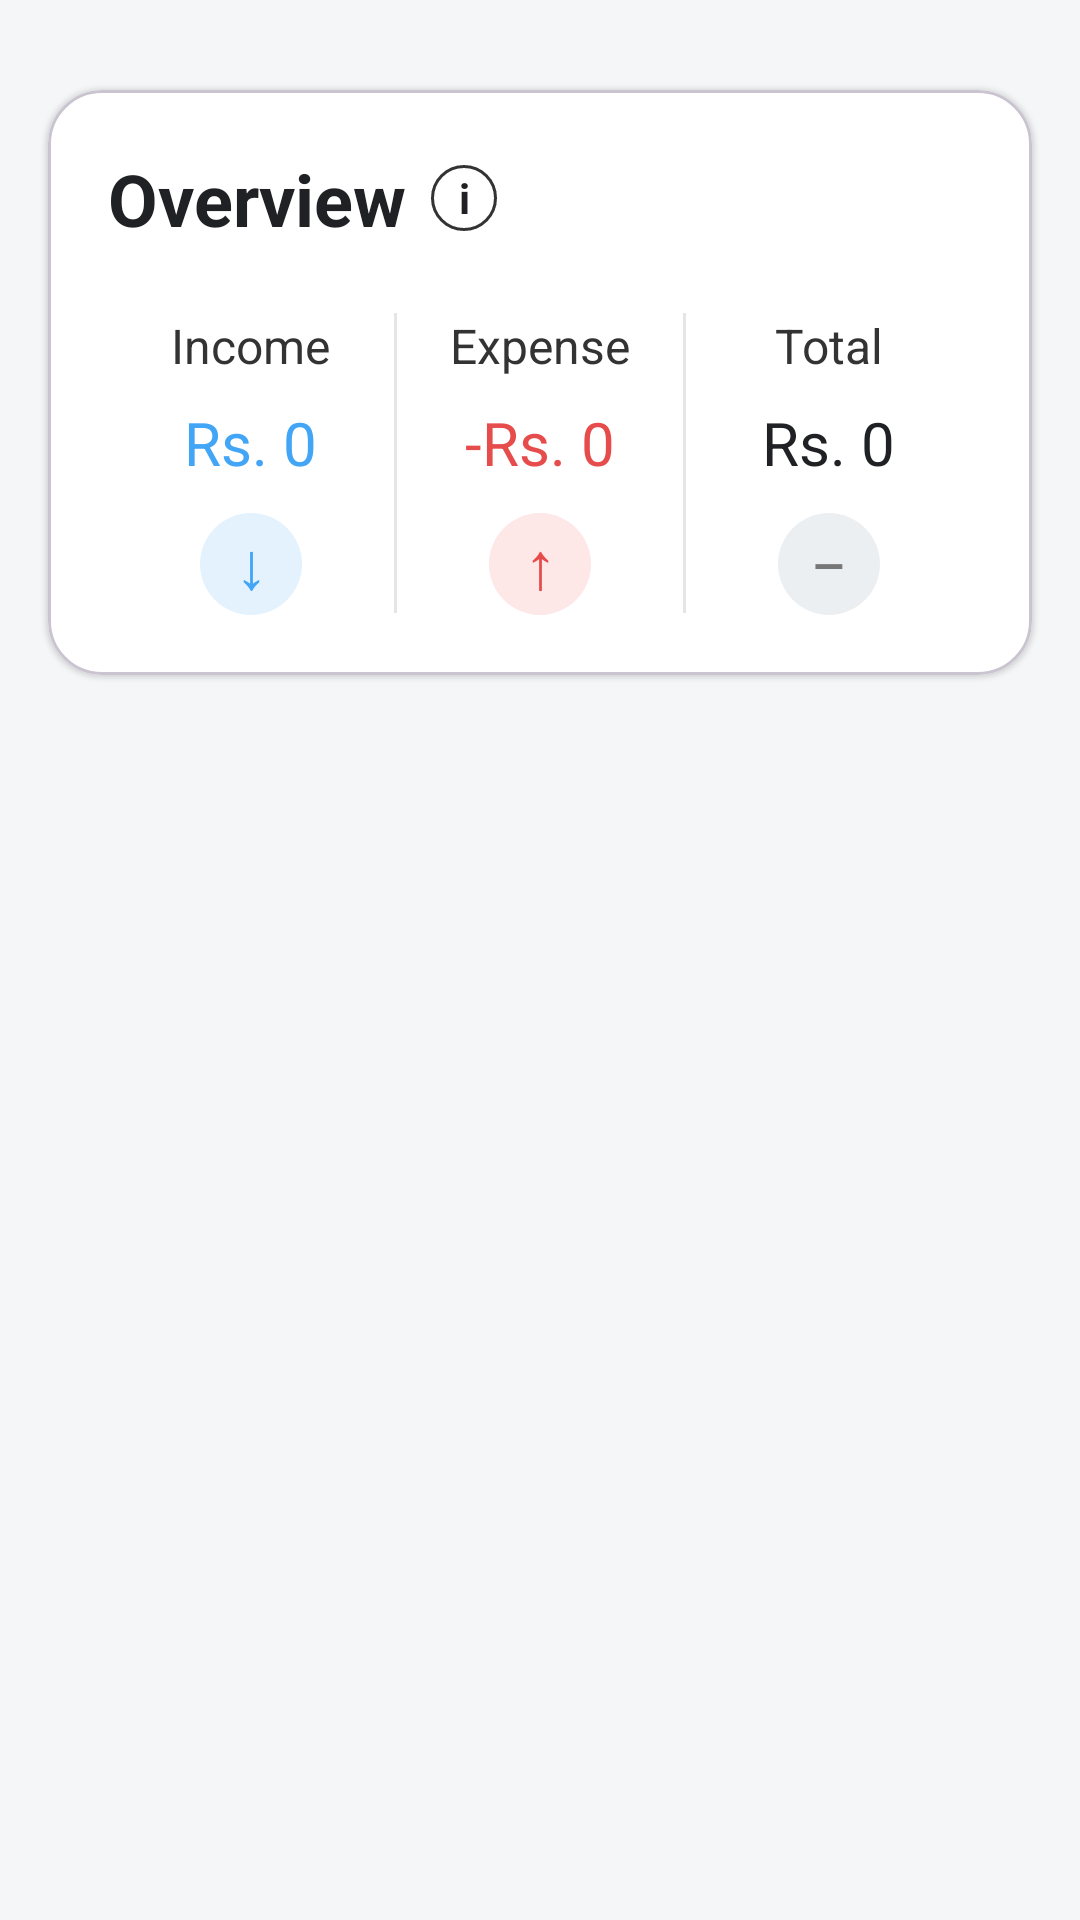

Layout XML and referenced resources for this Android screen:
<!-- AndroidManifest.xml: application theme Theme.ExpenseManager -->
<!-- res/layout/fragment_transcation.xml -->
<?xml version="1.0" encoding="utf-8"?>
<androidx.constraintlayout.widget.ConstraintLayout
    xmlns:android="http://schemas.android.com/apk/res/android"
    xmlns:app="http://schemas.android.com/apk/res-auto"
    xmlns:tools="http://schemas.android.com/tools"
    android:layout_width="match_parent"
    android:layout_height="match_parent"
    android:background="@color/screen_background"
    tools:context=".TranscationFragment">

    <com.google.android.material.card.MaterialCardView
        android:id="@+id/OverviewCard"
        android:layout_width="0dp"
        android:layout_height="wrap_content"
        android:layout_marginStart="16dp"
        android:layout_marginTop="30dp"
        android:layout_marginEnd="16dp"
        app:cardCornerRadius="18dp"
        app:cardElevation="1dp"
        app:cardBackgroundColor="@color/card_background"
        app:layout_constraintTop_toTopOf="parent"
        app:layout_constraintStart_toStartOf="parent"
        app:layout_constraintEnd_toEndOf="parent">

        <LinearLayout
            android:layout_width="match_parent"
            android:layout_height="wrap_content"
            android:orientation="vertical"
            android:padding="20dp">

            <LinearLayout
                android:layout_width="wrap_content"
                android:layout_height="wrap_content"
                android:gravity="center_vertical"
                android:orientation="horizontal">

                <TextView
                    android:layout_width="wrap_content"
                    android:layout_height="wrap_content"
                    android:text="@string/overview"
                    android:textColor="@color/text_primary"
                    android:textSize="24sp"
                    android:textStyle="bold" />

                <TextView
                    android:layout_width="22dp"
                    android:layout_height="22dp"
                    android:layout_marginStart="8dp"
                    android:background="@drawable/overview_info_circle"
                    android:gravity="center"
                    android:text="@string/i"
                    android:textColor="@color/text_primary"
                    android:textSize="14sp"
                    android:textStyle="bold" />

            </LinearLayout>

            <LinearLayout
                android:layout_width="match_parent"
                android:layout_height="wrap_content"
                android:layout_marginTop="22dp"
                android:orientation="horizontal">

                

                <LinearLayout
                    android:layout_width="0dp"
                    android:layout_height="wrap_content"
                    android:layout_weight="1"
                    android:gravity="center"
                    android:orientation="vertical">

                    <TextView
                        android:layout_width="wrap_content"
                        android:layout_height="wrap_content"
                        android:text="@string/xmlincome"
                        android:textColor="@color/text_label"
                        android:textSize="16sp" />

                    <TextView
                        android:id="@+id/IncomeTotalText"
                        android:layout_width="wrap_content"
                        android:layout_height="wrap_content"
                        android:layout_marginTop="8dp"
                        android:text="@string/rs_0"
                        android:textColor="@color/income_blue"
                        android:textSize="20sp" />

                    <TextView
                        android:layout_width="34dp"
                        android:layout_height="34dp"
                        android:layout_marginTop="10dp"
                        android:background="@drawable/income_circle"
                        android:gravity="center"
                        android:text="↓"
                        android:textColor="@color/income_blue"
                        android:textSize="22sp" />

                </LinearLayout>

                <View
                    android:layout_width="1dp"
                    android:layout_height="100dp"
                    android:background="@color/divider_color" />

                

                <LinearLayout
                    android:layout_width="0dp"
                    android:layout_height="wrap_content"
                    android:layout_weight="1"
                    android:gravity="center"
                    android:orientation="vertical">

                    <TextView
                        android:layout_width="wrap_content"
                        android:layout_height="wrap_content"
                        android:text="@string/xmlexpense"
                        android:textColor="@color/text_label"
                        android:textSize="16sp" />

                    <TextView
                        android:id="@+id/ExpenseTotalText"
                        android:layout_width="wrap_content"
                        android:layout_height="wrap_content"
                        android:layout_marginTop="8dp"
                        android:text="@string/_rs_0"
                        android:textColor="@color/expense_red"
                        android:textSize="20sp" />

                    <TextView
                        android:layout_width="34dp"
                        android:layout_height="34dp"
                        android:layout_marginTop="10dp"
                        android:background="@drawable/expense_circle"
                        android:gravity="center"
                        android:text="↑"
                        android:textColor="@color/expense_red"
                        android:textSize="22sp" />

                </LinearLayout>

                <View
                    android:layout_width="1dp"
                    android:layout_height="100dp"
                    android:background="@color/divider_color" />

                

                <LinearLayout
                    android:layout_width="0dp"
                    android:layout_height="wrap_content"
                    android:layout_weight="1"
                    android:gravity="center"
                    android:orientation="vertical">

                    <TextView
                        android:layout_width="wrap_content"
                        android:layout_height="wrap_content"
                        android:text="@string/total"
                        android:textColor="@color/text_label"
                        android:textSize="16sp" />

                    <TextView
                        android:id="@+id/NetTotalText"
                        android:layout_width="wrap_content"
                        android:layout_height="wrap_content"
                        android:layout_marginTop="8dp"
                        android:text="@string/rs_0"
                        android:textColor="@color/text_primary"
                        android:textSize="20sp" />

                    <TextView
                        android:layout_width="34dp"
                        android:layout_height="34dp"
                        android:layout_marginTop="10dp"
                        android:background="@drawable/total_circle"
                        android:gravity="center"
                        android:text="−"
                        android:textColor="@color/text_secondary"
                        android:textSize="22sp" />

                </LinearLayout>

            </LinearLayout>

        </LinearLayout>

    </com.google.android.material.card.MaterialCardView>

    <androidx.recyclerview.widget.RecyclerView
        android:id="@+id/TransactionRecyclerView"
        android:layout_width="0dp"
        android:layout_height="0dp"
        android:layout_marginTop="14dp"
        android:clipToPadding="false"
        android:paddingBottom="40dp"
        app:layout_constraintTop_toBottomOf="@id/OverviewCard"
        app:layout_constraintBottom_toBottomOf="parent"
        app:layout_constraintStart_toStartOf="parent"
        app:layout_constraintEnd_toEndOf="parent"
        tools:listitem="@layout/item_transaction" />

</androidx.constraintlayout.widget.ConstraintLayout>
<!-- res/layout/item_transaction.xml (included above) -->
<?xml version="1.0" encoding="utf-8"?>
<androidx.constraintlayout.widget.ConstraintLayout
    xmlns:android="http://schemas.android.com/apk/res/android"
    xmlns:app="http://schemas.android.com/apk/res-auto"
    android:layout_width="match_parent"
    android:layout_height="wrap_content"
    android:background="@color/card_background"
    android:paddingStart="20dp"
    android:paddingTop="14dp"
    android:paddingEnd="20dp"
    android:paddingBottom="14dp">

    <ImageView
        android:id="@+id/TransactionIcon"
        android:layout_width="58dp"
        android:layout_height="58dp"
        android:scaleType="centerInside"
        app:layout_constraintStart_toStartOf="parent"
        app:layout_constraintTop_toTopOf="parent" />

    <TextView
        android:id="@+id/TransactionCategory"
        android:layout_width="0dp"
        android:layout_height="wrap_content"
        android:layout_marginStart="14dp"
        android:text="@string/furniture"
        android:textColor="@color/text_primary"
        android:textSize="17sp"
        android:textStyle="bold"
        app:layout_constraintStart_toEndOf="@id/TransactionIcon"
        app:layout_constraintTop_toTopOf="@id/TransactionIcon"
        app:layout_constraintEnd_toStartOf="@id/TransactionAmount" />

    <TextView
        android:id="@+id/TransactionWallet"
        android:layout_width="0dp"
        android:layout_height="wrap_content"
        android:layout_marginTop="5dp"
        android:text="@string/cash"
        android:textColor="@color/text_secondary"
        android:textSize="15sp"
        app:layout_constraintStart_toStartOf="@id/TransactionCategory"
        app:layout_constraintTop_toBottomOf="@id/TransactionCategory"
        app:layout_constraintEnd_toStartOf="@id/TransactionAmount" />

    <TextView
        android:id="@+id/TransactionAmount"
        android:layout_width="wrap_content"
        android:layout_height="wrap_content"
        android:text="@string/rs_1_000"
        android:textColor="@color/expense_red"
        android:textSize="17sp"
        app:layout_constraintEnd_toEndOf="parent"
        app:layout_constraintTop_toTopOf="@id/TransactionIcon" />

    <TextView
        android:id="@+id/TransactionDate"
        android:layout_width="wrap_content"
        android:layout_height="wrap_content"
        android:layout_marginTop="5dp"
        android:text="@string/_2_43_pm"
        android:textColor="@color/text_secondary"
        android:textSize="14sp"
        app:layout_constraintEnd_toEndOf="parent"
        app:layout_constraintTop_toBottomOf="@id/TransactionAmount" />

</androidx.constraintlayout.widget.ConstraintLayout>
<!-- resources referenced by this layout -->
<resources>
  <color name="card_background">#FFFFFFFF</color>
  <color name="divider_color">#E5E5E5</color>
  <color name="expense_red">#E74C4C</color>
  <color name="income_blue">#42A5F5</color>
  <color name="screen_background">#F5F6F8</color>
  <color name="text_label">#333333</color>
  <color name="text_primary">#202124</color>
  <color name="text_secondary">#777777</color>
  <!-- drawable expense_circle (drawable) -->
  <?xml version="1.0" encoding="utf-8"?>
  <shape xmlns:android="http://schemas.android.com/apk/res/android"
      android:shape="oval">
  
      <solid android:color="#FDE7E7" />
  
  </shape>
  <!-- drawable income_circle (drawable) -->
  <?xml version="1.0" encoding="utf-8"?>
  <shape xmlns:android="http://schemas.android.com/apk/res/android"
      android:shape="oval">
  
      <solid android:color="#E3F2FD" />
  
  </shape>
  <!-- drawable overview_info_circle (drawable) -->
  <?xml version="1.0" encoding="utf-8"?>
  <shape xmlns:android="http://schemas.android.com/apk/res/android"
      android:shape="oval">
  
      <solid android:color="@android:color/transparent" />
  
      <stroke
          android:width="1dp"
          android:color="#333333" />
  
  </shape>
  <!-- drawable total_circle (drawable) -->
  <?xml version="1.0" encoding="utf-8"?>
  <shape xmlns:android="http://schemas.android.com/apk/res/android"
      android:shape="oval">
  
      <solid android:color="#ECEFF1" />
  
  </shape>
  <string name="_2_43_pm">2:43 pm</string>
  <string name="_rs_0">-Rs. 0</string>
  <string name="cash">Cash</string>
  <string name="furniture">Furniture</string>
  <string name="i">i</string>
  <string name="overview">Overview</string>
  <string name="rs_0">Rs. 0</string>
  <string name="rs_1_000">-Rs. 1,000</string>
  <string name="total">Total</string>
  <string name="xmlexpense">Expense</string>
  <string name="xmlincome">Income</string>
  <style name="Theme.ExpenseManager" parent="Theme.Material3.DayNight.NoActionBar">
  
          <item name="colorPrimary">@color/purple_500</item>
          <item name="colorPrimaryVariant">@color/purple_700</item>
          <item name="colorOnPrimary">@color/white</item>
  
          <item name="colorSecondary">@color/teal_200</item>
          <item name="colorSecondaryVariant">@color/teal_700</item>
          <item name="colorOnSecondary">@color/black</item>
  
          <item name="android:statusBarColor">?attr/colorPrimaryVariant</item>
  
      </style>
  <color name="purple_500">#FF6200EE</color>
  <color name="purple_700">#FF3700B3</color>
  <color name="white">#FFFFFFFF</color>
  <color name="teal_200">#FF03DAC5</color>
  <color name="teal_700">#FF018786</color>
  <color name="black">#FF000000</color>
</resources>
